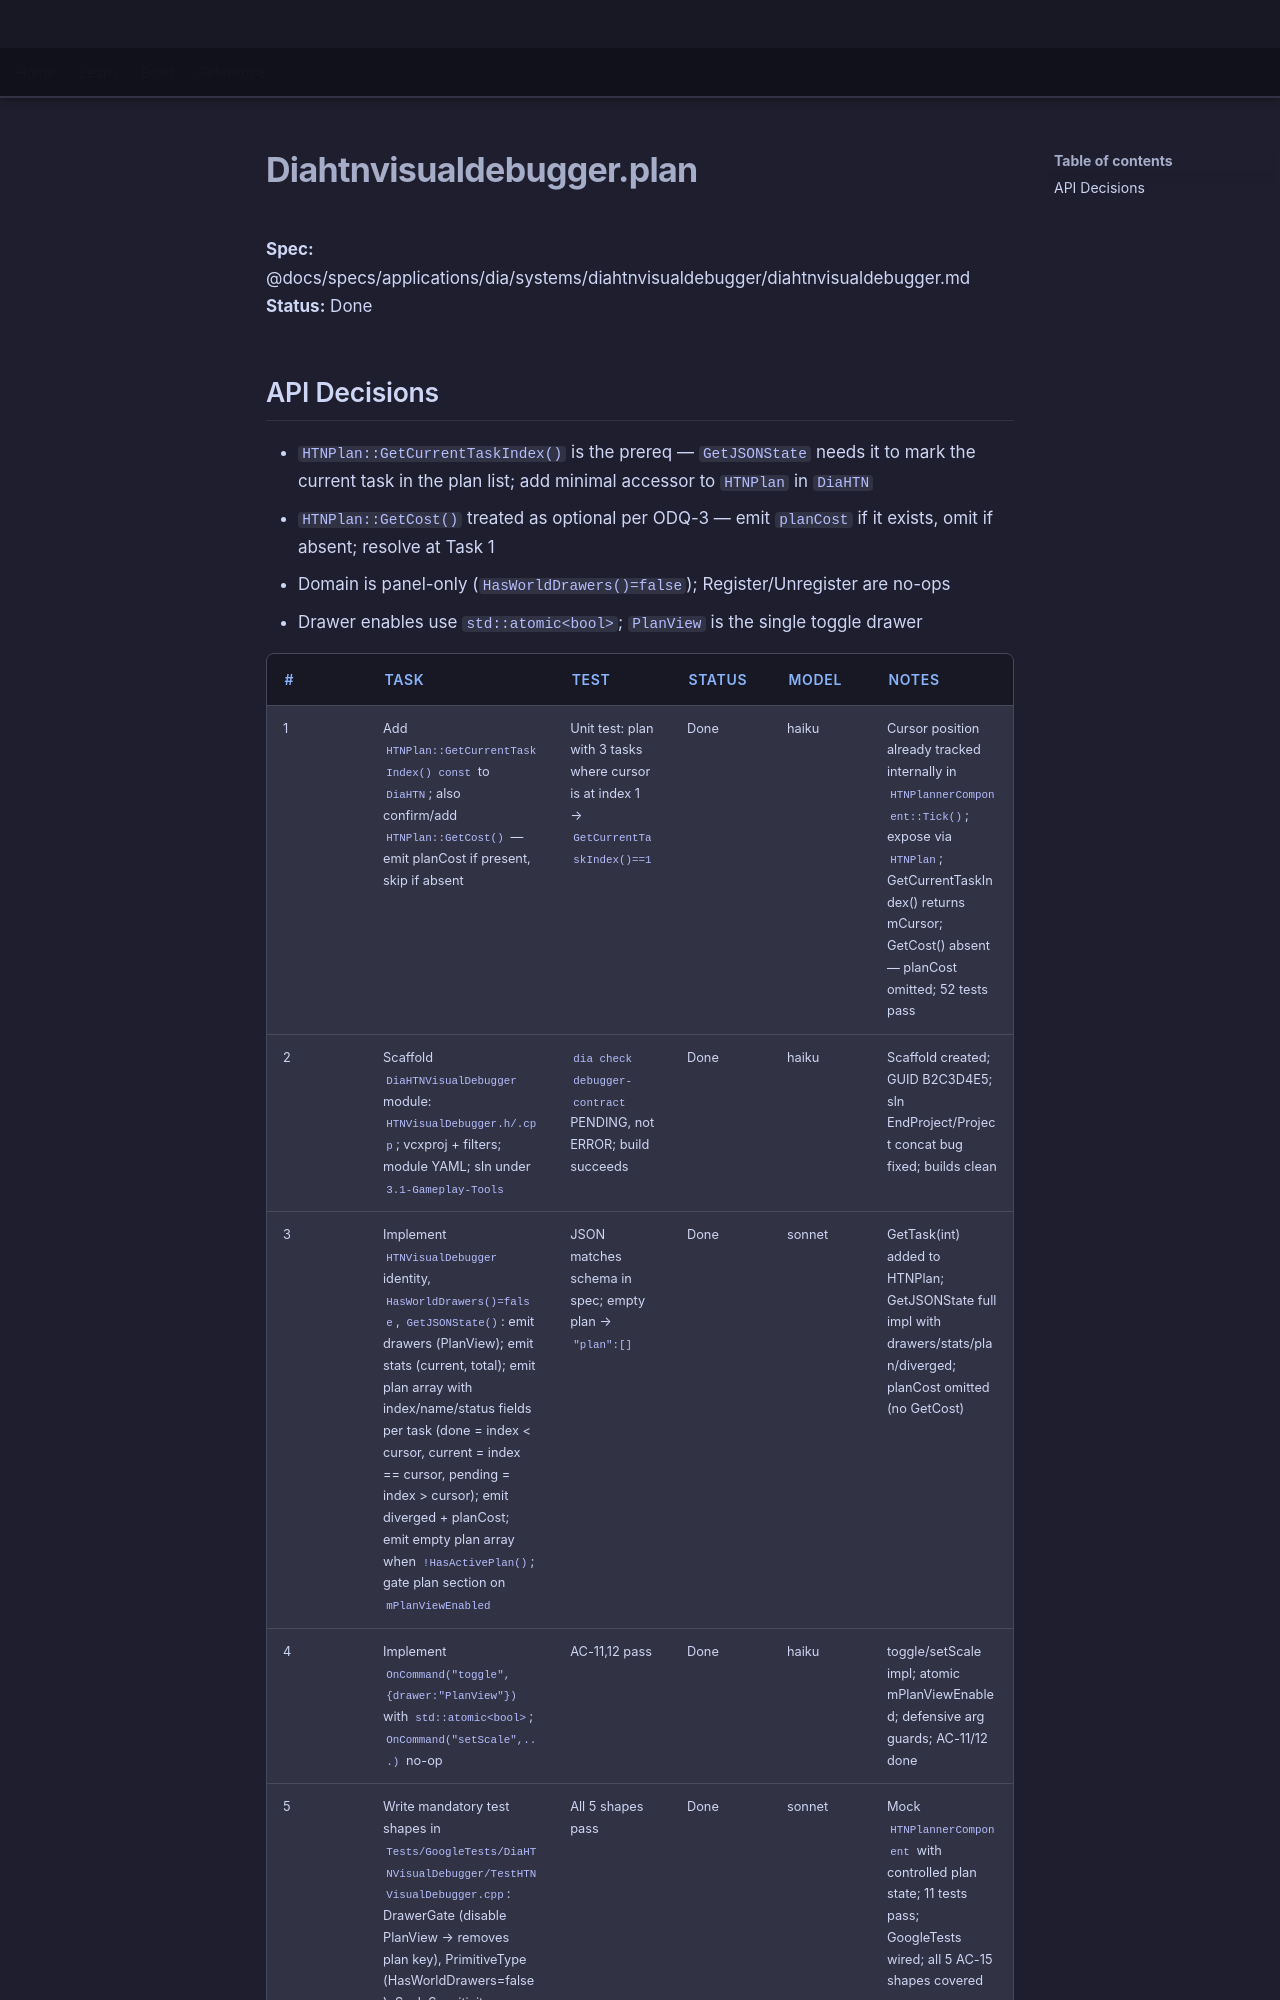

repository: LenihanConor/Cluiche · page: archive/plans/diahtnvisualdebugger.plan/index.html · generator: mkdocs

**Spec:** @docs/specs/applications/dia/systems/diahtnvisualdebugger/diahtnvisualdebugger.md
**Status:** Done

## API Decisions

- `HTNPlan::GetCurrentTaskIndex()` is the prereq — `GetJSONState` needs it to mark the current task in the plan list; add minimal accessor to `HTNPlan` in `DiaHTN`
- `HTNPlan::GetCost()` treated as optional per ODQ-3 — emit `planCost` if it exists, omit if absent; resolve at Task 1
- Domain is panel-only (`HasWorldDrawers()=false`); Register/Unregister are no-ops
- Drawer enables use `std::atomic<bool>`; `PlanView` is the single toggle drawer
